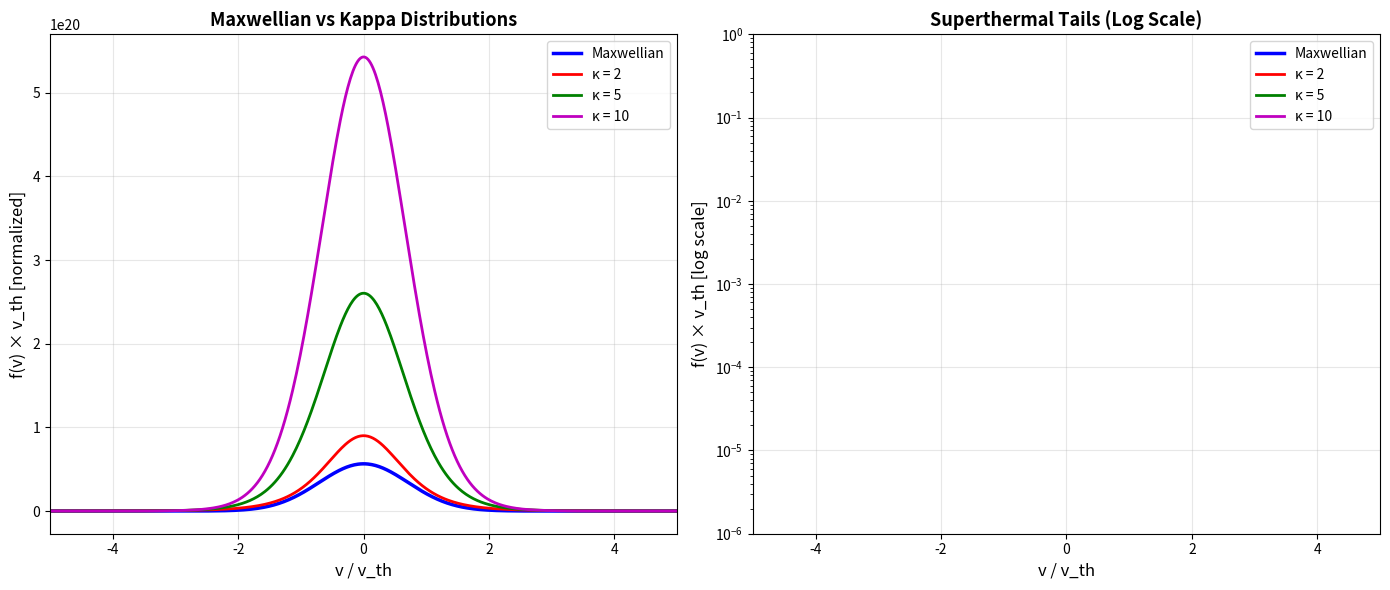
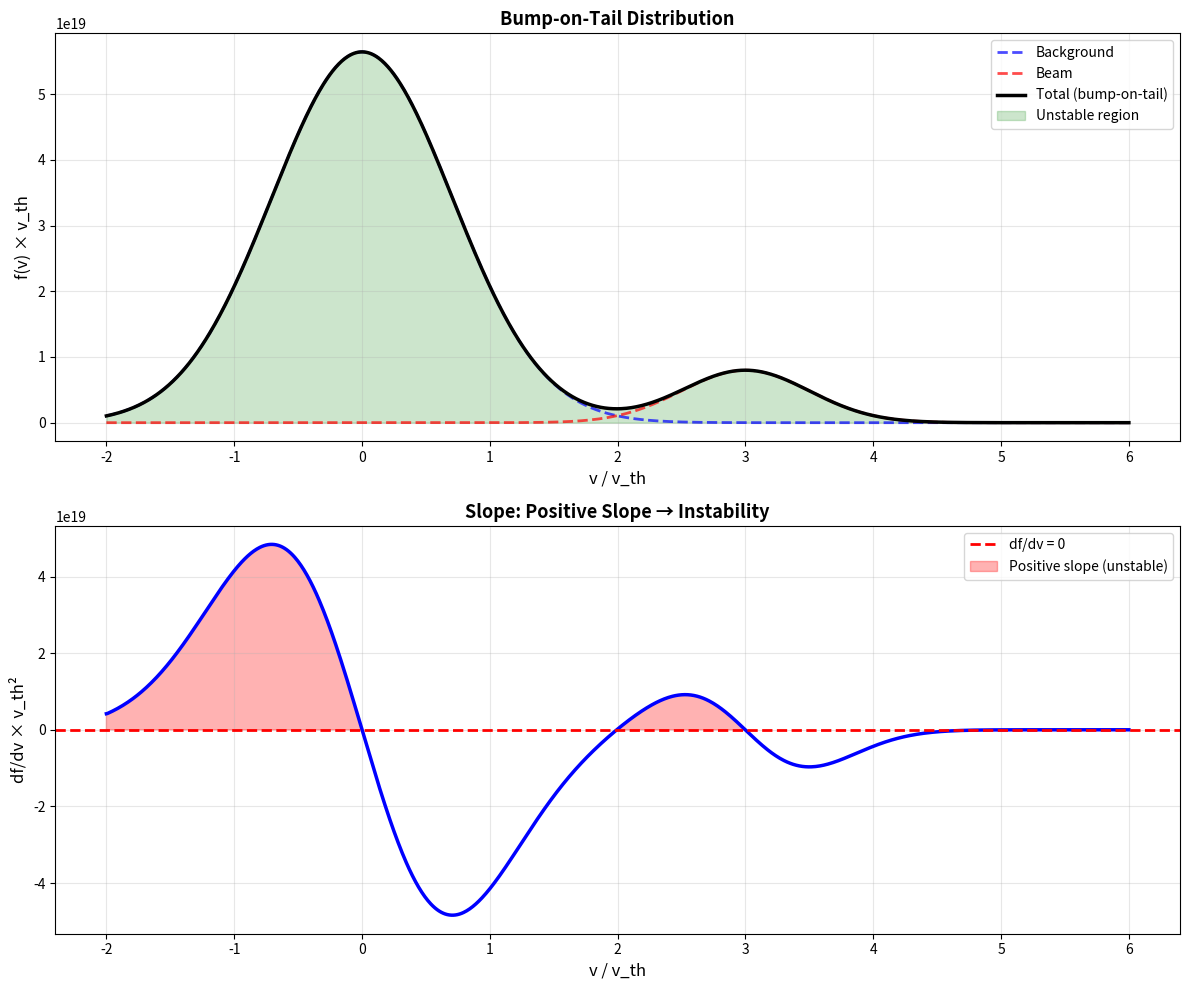
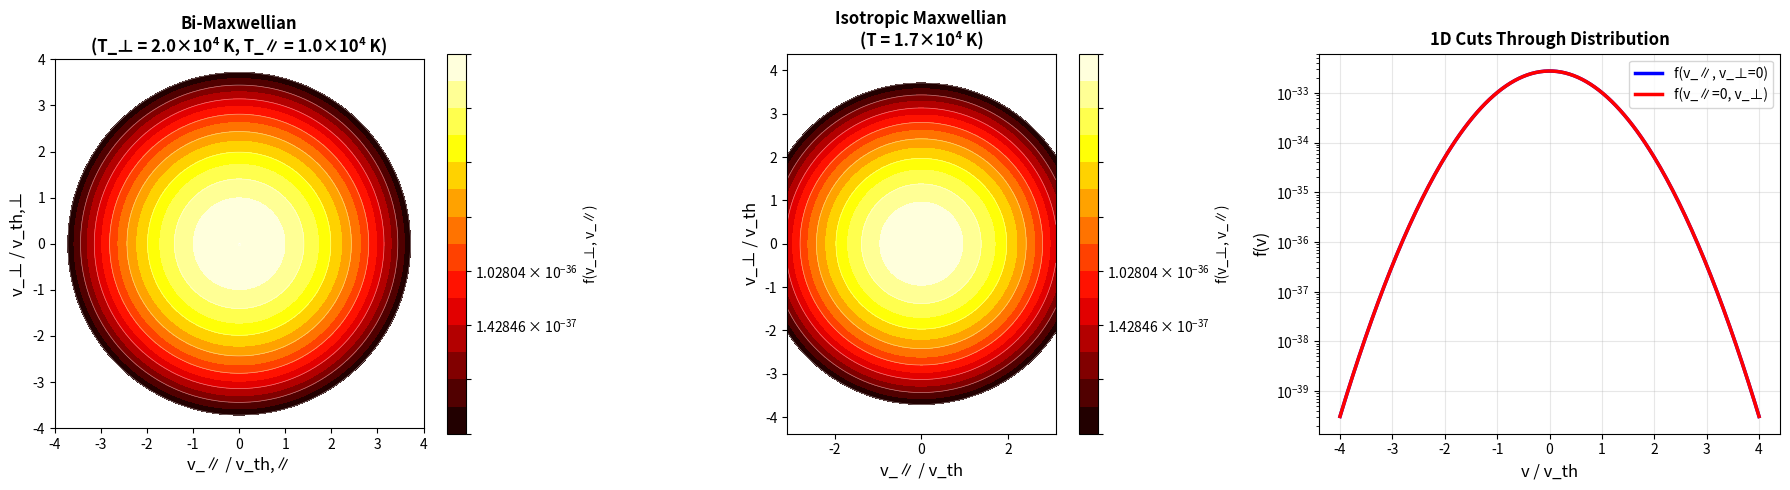
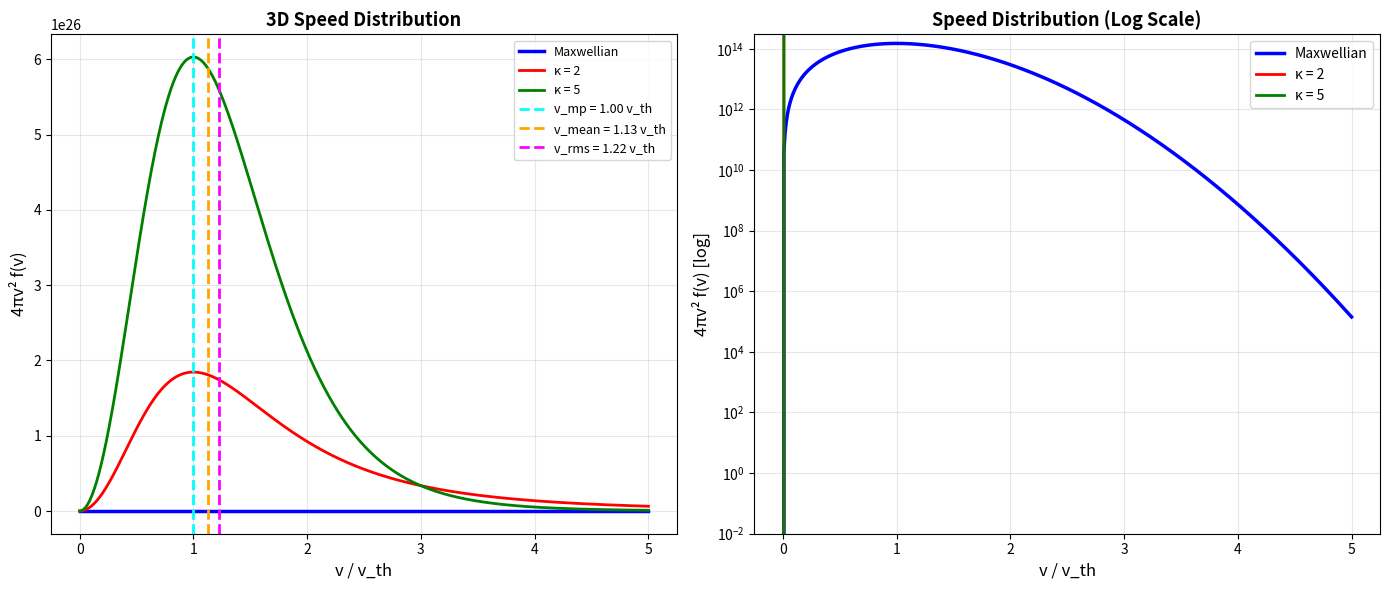

These figures' Python source, in order:
#!/usr/bin/env python3
"""
Velocity Distribution Functions

This script plots and compares various velocity distribution functions used
in plasma physics: Maxwellian, bi-Maxwellian, kappa, shifted Maxwellian,
and bump-on-tail distributions.

Author: Plasma Physics Examples
License: MIT
"""

import numpy as np
import matplotlib.pyplot as plt
from scipy.constants import k, m_p, m_e
from scipy.special import gamma


def maxwellian_1d(v, n, m, T):
    """
    1D Maxwellian distribution.

    f(v) = n * sqrt(m / (2πkT)) * exp(-m*v² / (2kT))

    Parameters:
    -----------
    v : array
        Velocity [m/s]
    n : float
        Density [m^-3]
    m : float
        Mass [kg]
    T : float
        Temperature [K]

    Returns:
    --------
    f : array
        Distribution function [s/m^4]
    """
    v_th = np.sqrt(2 * k * T / m)
    return n * np.sqrt(m / (2 * np.pi * k * T)) * np.exp(-v**2 / v_th**2)


def maxwellian_3d(v, n, m, T):
    """
    3D Maxwellian speed distribution (spherical).

    f(v) = n * (m / (2πkT))^(3/2) * exp(-m*v² / (2kT))

    Speed distribution: 4πv² * f(v)

    Parameters:
    -----------
    v : array
        Speed [m/s]
    n, m, T : float
        Density, mass, temperature

    Returns:
    --------
    f_speed : array
        Speed distribution [s/m^4]
    """
    v_th = np.sqrt(2 * k * T / m)
    f = n * (m / (2 * np.pi * k * T))**(3/2) * np.exp(-v**2 / v_th**2)
    return 4 * np.pi * v**2 * f


def bi_maxwellian(v_perp, v_para, n, m, T_perp, T_para):
    """
    Bi-Maxwellian distribution with different perpendicular and parallel temps.

    f(v_perp, v_para) = n * (m / (2π))^(3/2) / (T_perp * sqrt(T_para))
                         * exp(-m*v_perp² / (2*T_perp) - m*v_para² / (2*T_para))

    Parameters:
    -----------
    v_perp, v_para : array
        Perpendicular and parallel velocities [m/s]
    n, m : float
        Density and mass
    T_perp, T_para : float
        Perpendicular and parallel temperatures [K]

    Returns:
    --------
    f : array
        Distribution function [s/m^4]
    """
    v_th_perp = np.sqrt(2 * k * T_perp / m)
    v_th_para = np.sqrt(2 * k * T_para / m)

    return (n * (m / (2 * np.pi))**(3/2) /
            (T_perp * np.sqrt(T_para)) *
            np.exp(-v_perp**2 / v_th_perp**2 - v_para**2 / v_th_para**2))


def kappa_distribution_1d(v, n, m, T, kappa):
    """
    Kappa distribution (superthermal tails).

    f(v) ∝ [1 + v² / (κ * v_th²)]^(-(κ+1))

    Parameters:
    -----------
    v : array
        Velocity [m/s]
    n, m, T : float
        Density, mass, temperature
    kappa : float
        Kappa parameter (κ → ∞ recovers Maxwellian)

    Returns:
    --------
    f : array
        Distribution function [s/m^4]
    """
    v_th = np.sqrt(2 * k * T / m)

    # Normalization factor
    norm = (n * gamma(kappa + 1) /
            (np.sqrt(np.pi * kappa) * gamma(kappa - 0.5) * v_th))

    return norm * (1 + v**2 / (kappa * v_th**2))**(-kappa - 1)


def shifted_maxwellian(v, n, m, T, v_drift):
    """
    Shifted Maxwellian (beam).

    f(v) = n * sqrt(m / (2πkT)) * exp(-m*(v - v_drift)² / (2kT))

    Parameters:
    -----------
    v : array
        Velocity [m/s]
    n, m, T : float
        Density, mass, temperature
    v_drift : float
        Drift velocity [m/s]

    Returns:
    --------
    f : array
        Distribution function [s/m^4]
    """
    v_th = np.sqrt(2 * k * T / m)
    return n * np.sqrt(m / (2 * np.pi * k * T)) * np.exp(-(v - v_drift)**2 / v_th**2)


def bump_on_tail(v, n_bg, n_beam, m, T_bg, T_beam, v_beam):
    """
    Bump-on-tail: background Maxwellian + beam.

    f = f_background + f_beam

    Parameters:
    -----------
    v : array
        Velocity [m/s]
    n_bg, n_beam : float
        Background and beam densities
    m : float
        Mass
    T_bg, T_beam : float
        Background and beam temperatures
    v_beam : float
        Beam velocity

    Returns:
    --------
    f : array
        Distribution function [s/m^4]
    """
    f_bg = maxwellian_1d(v, n_bg, m, T_bg)
    f_beam = shifted_maxwellian(v, n_beam, m, T_beam, v_beam)
    return f_bg + f_beam


def plot_1d_distributions():
    """Plot 1D velocity distributions."""

    # Parameters
    n = 1e20  # m^-3
    m = m_e
    T = 1e4  # K (~ 1 eV)
    v_th = np.sqrt(2 * k * T / m)

    # Velocity array
    v = np.linspace(-5*v_th, 5*v_th, 500)

    # Different distributions
    f_max = maxwellian_1d(v, n, m, T)
    f_kappa_2 = kappa_distribution_1d(v, n, m, T, kappa=2)
    f_kappa_5 = kappa_distribution_1d(v, n, m, T, kappa=5)
    f_kappa_10 = kappa_distribution_1d(v, n, m, T, kappa=10)
    f_shifted = shifted_maxwellian(v, n, m, T, v_drift=2*v_th)

    # Create figure
    fig, (ax1, ax2) = plt.subplots(1, 2, figsize=(14, 6))

    # Linear scale
    ax1.plot(v / v_th, f_max * v_th, 'b-', linewidth=2.5, label='Maxwellian')
    ax1.plot(v / v_th, f_kappa_2 * v_th, 'r-', linewidth=2, label='κ = 2')
    ax1.plot(v / v_th, f_kappa_5 * v_th, 'g-', linewidth=2, label='κ = 5')
    ax1.plot(v / v_th, f_kappa_10 * v_th, 'm-', linewidth=2, label='κ = 10')

    ax1.set_xlabel('v / v_th', fontsize=12)
    ax1.set_ylabel('f(v) × v_th [normalized]', fontsize=12)
    ax1.set_title('Maxwellian vs Kappa Distributions', fontsize=13, fontweight='bold')
    ax1.legend(loc='best', fontsize=10)
    ax1.grid(True, alpha=0.3)
    ax1.set_xlim([-5, 5])

    # Log scale (shows superthermal tails)
    ax2.semilogy(v / v_th, f_max * v_th, 'b-', linewidth=2.5, label='Maxwellian')
    ax2.semilogy(v / v_th, f_kappa_2 * v_th, 'r-', linewidth=2, label='κ = 2')
    ax2.semilogy(v / v_th, f_kappa_5 * v_th, 'g-', linewidth=2, label='κ = 5')
    ax2.semilogy(v / v_th, f_kappa_10 * v_th, 'm-', linewidth=2, label='κ = 10')

    ax2.set_xlabel('v / v_th', fontsize=12)
    ax2.set_ylabel('f(v) × v_th [log scale]', fontsize=12)
    ax2.set_title('Superthermal Tails (Log Scale)', fontsize=13, fontweight='bold')
    ax2.legend(loc='best', fontsize=10)
    ax2.grid(True, alpha=0.3)
    ax2.set_xlim([-5, 5])
    ax2.set_ylim([1e-6, 1])

    plt.tight_layout()
    plt.savefig('distribution_1d_kappa.png', dpi=300, bbox_inches='tight')
    plt.show()


def plot_bump_on_tail():
    """Plot bump-on-tail distribution."""

    # Parameters
    n_bg = 1e20
    n_beam = 0.1 * n_bg  # 10% beam
    m = m_e
    T_bg = 1e4  # K
    T_beam = 0.5 * T_bg  # Beam is colder
    v_beam = 3 * np.sqrt(2 * k * T_bg / m)  # Beam at 3 v_th

    v_th_bg = np.sqrt(2 * k * T_bg / m)

    # Velocity array
    v = np.linspace(-2*v_th_bg, 6*v_th_bg, 1000)

    # Distributions
    f_bg = maxwellian_1d(v, n_bg, m, T_bg)
    f_beam = shifted_maxwellian(v, n_beam, m, T_beam, v_beam)
    f_total = bump_on_tail(v, n_bg, n_beam, m, T_bg, T_beam, v_beam)

    # df/dv (slope)
    dfdv = np.gradient(f_total, v)

    # Create figure
    fig, (ax1, ax2) = plt.subplots(2, 1, figsize=(12, 10))

    # Plot 1: Distribution
    ax1.plot(v / v_th_bg, f_bg * v_th_bg, 'b--', linewidth=2,
             label='Background', alpha=0.7)
    ax1.plot(v / v_th_bg, f_beam * v_th_bg, 'r--', linewidth=2,
             label='Beam', alpha=0.7)
    ax1.plot(v / v_th_bg, f_total * v_th_bg, 'k-', linewidth=2.5,
             label='Total (bump-on-tail)')

    ax1.fill_between(v / v_th_bg, 0, f_total * v_th_bg, alpha=0.2, color='green',
                     label='Unstable region')

    ax1.set_xlabel('v / v_th', fontsize=12)
    ax1.set_ylabel('f(v) × v_th', fontsize=12)
    ax1.set_title('Bump-on-Tail Distribution', fontsize=13, fontweight='bold')
    ax1.legend(loc='best', fontsize=10)
    ax1.grid(True, alpha=0.3)

    # Plot 2: Slope df/dv
    ax2.plot(v / v_th_bg, dfdv * v_th_bg**2, 'b-', linewidth=2.5)
    ax2.axhline(0, color='red', linestyle='--', linewidth=2, label='df/dv = 0')

    # Highlight positive slope region (unstable)
    positive_slope = dfdv > 0
    ax2.fill_between(v / v_th_bg, 0, dfdv * v_th_bg**2,
                     where=positive_slope, alpha=0.3, color='red',
                     label='Positive slope (unstable)')

    ax2.set_xlabel('v / v_th', fontsize=12)
    ax2.set_ylabel('df/dv × v_th²', fontsize=12)
    ax2.set_title('Slope: Positive Slope → Instability', fontsize=13, fontweight='bold')
    ax2.legend(loc='best', fontsize=10)
    ax2.grid(True, alpha=0.3)

    plt.tight_layout()
    plt.savefig('bump_on_tail_distribution.png', dpi=300, bbox_inches='tight')
    plt.show()


def plot_2d_biMaxwellian():
    """Plot 2D bi-Maxwellian distribution."""

    # Parameters
    n = 1e20
    m = m_e
    T_perp = 2e4  # K (perpendicular hotter)
    T_para = 1e4  # K

    v_th_perp = np.sqrt(2 * k * T_perp / m)
    v_th_para = np.sqrt(2 * k * T_para / m)

    # 2D velocity grid
    v_perp = np.linspace(-4*v_th_perp, 4*v_th_perp, 200)
    v_para = np.linspace(-4*v_th_para, 4*v_th_para, 200)
    V_perp, V_para = np.meshgrid(v_perp, v_para)

    # Bi-Maxwellian
    f_bi = bi_maxwellian(V_perp, V_para, n, m, T_perp, T_para)

    # Isotropic Maxwellian for comparison (T = average)
    T_avg = (2 * T_perp + T_para) / 3
    v_th_avg = np.sqrt(2 * k * T_avg / m)
    f_iso = bi_maxwellian(V_perp, V_para, n, m, T_avg, T_avg)

    # Create figure
    fig, (ax1, ax2, ax3) = plt.subplots(1, 3, figsize=(18, 5))

    # Plot 1: Bi-Maxwellian contours
    levels = np.logspace(np.log10(f_bi.max()) - 6, np.log10(f_bi.max()), 15)
    cs1 = ax1.contourf(V_para / v_th_para, V_perp / v_th_perp, f_bi,
                       levels=levels, cmap='hot', norm=plt.matplotlib.colors.LogNorm())
    ax1.contour(V_para / v_th_para, V_perp / v_th_perp, f_bi,
                levels=levels[::2], colors='white', linewidths=0.5, alpha=0.5)

    ax1.set_xlabel('v_∥ / v_th,∥', fontsize=12)
    ax1.set_ylabel('v_⊥ / v_th,⊥', fontsize=12)
    ax1.set_title(f'Bi-Maxwellian\n(T_⊥ = {T_perp/1e4:.1f}×10⁴ K, T_∥ = {T_para/1e4:.1f}×10⁴ K)',
                  fontsize=12, fontweight='bold')
    ax1.set_aspect('equal')
    plt.colorbar(cs1, ax=ax1, label='f(v_⊥, v_∥)')

    # Plot 2: Isotropic Maxwellian
    cs2 = ax2.contourf(V_para / v_th_avg, V_perp / v_th_avg, f_iso,
                       levels=levels, cmap='hot', norm=plt.matplotlib.colors.LogNorm())
    ax2.contour(V_para / v_th_avg, V_perp / v_th_avg, f_iso,
                levels=levels[::2], colors='white', linewidths=0.5, alpha=0.5)

    ax2.set_xlabel('v_∥ / v_th', fontsize=12)
    ax2.set_ylabel('v_⊥ / v_th', fontsize=12)
    ax2.set_title(f'Isotropic Maxwellian\n(T = {T_avg/1e4:.1f}×10⁴ K)',
                  fontsize=12, fontweight='bold')
    ax2.set_aspect('equal')
    plt.colorbar(cs2, ax=ax2, label='f(v_⊥, v_∥)')

    # Plot 3: 1D cuts
    idx_para_0 = np.argmin(np.abs(v_para))
    idx_perp_0 = np.argmin(np.abs(v_perp))

    f_cut_para = f_bi[:, idx_perp_0]  # v_perp = 0 cut
    f_cut_perp = f_bi[idx_para_0, :]  # v_para = 0 cut

    ax3.semilogy(v_para / v_th_para, f_cut_para, 'b-', linewidth=2.5,
                 label='f(v_∥, v_⊥=0)')
    ax3.semilogy(v_perp / v_th_perp, f_cut_perp, 'r-', linewidth=2.5,
                 label='f(v_∥=0, v_⊥)')

    ax3.set_xlabel('v / v_th', fontsize=12)
    ax3.set_ylabel('f(v)', fontsize=12)
    ax3.set_title('1D Cuts Through Distribution', fontsize=12, fontweight='bold')
    ax3.legend(loc='best', fontsize=10)
    ax3.grid(True, alpha=0.3)

    plt.tight_layout()
    plt.savefig('bi_maxwellian_2d.png', dpi=300, bbox_inches='tight')
    plt.show()


def plot_3d_speed_distribution():
    """Plot 3D speed distributions."""

    # Parameters
    n = 1e20
    m = m_e
    T = 1e4  # K
    v_th = np.sqrt(2 * k * T / m)

    # Speed array (only positive)
    v = np.linspace(0, 5*v_th, 500)

    # 3D speed distributions
    f_maxwell = maxwellian_3d(v, n, m, T)
    f_kappa_2 = 4 * np.pi * v**2 * kappa_distribution_1d(v, n, m, T, kappa=2)
    f_kappa_5 = 4 * np.pi * v**2 * kappa_distribution_1d(v, n, m, T, kappa=5)

    # Most probable, mean, and RMS speeds for Maxwellian
    v_mp = np.sqrt(2 * k * T / m)  # Most probable
    v_mean = np.sqrt(8 * k * T / (np.pi * m))  # Mean
    v_rms = np.sqrt(3 * k * T / m)  # RMS

    # Create figure
    fig, (ax1, ax2) = plt.subplots(1, 2, figsize=(14, 6))

    # Linear scale
    ax1.plot(v / v_th, f_maxwell, 'b-', linewidth=2.5, label='Maxwellian')
    ax1.plot(v / v_th, f_kappa_2, 'r-', linewidth=2, label='κ = 2')
    ax1.plot(v / v_th, f_kappa_5, 'g-', linewidth=2, label='κ = 5')

    # Mark characteristic speeds
    ax1.axvline(v_mp / v_th, color='cyan', linestyle='--', linewidth=2,
                label=f'v_mp = {v_mp/v_th:.2f} v_th')
    ax1.axvline(v_mean / v_th, color='orange', linestyle='--', linewidth=2,
                label=f'v_mean = {v_mean/v_th:.2f} v_th')
    ax1.axvline(v_rms / v_th, color='magenta', linestyle='--', linewidth=2,
                label=f'v_rms = {v_rms/v_th:.2f} v_th')

    ax1.set_xlabel('v / v_th', fontsize=12)
    ax1.set_ylabel('4πv² f(v)', fontsize=12)
    ax1.set_title('3D Speed Distribution', fontsize=13, fontweight='bold')
    ax1.legend(loc='best', fontsize=9)
    ax1.grid(True, alpha=0.3)

    # Log scale
    ax2.semilogy(v / v_th, f_maxwell, 'b-', linewidth=2.5, label='Maxwellian')
    ax2.semilogy(v / v_th, f_kappa_2, 'r-', linewidth=2, label='κ = 2')
    ax2.semilogy(v / v_th, f_kappa_5, 'g-', linewidth=2, label='κ = 5')

    ax2.set_xlabel('v / v_th', fontsize=12)
    ax2.set_ylabel('4πv² f(v) [log]', fontsize=12)
    ax2.set_title('Speed Distribution (Log Scale)', fontsize=13, fontweight='bold')
    ax2.legend(loc='best', fontsize=10)
    ax2.grid(True, alpha=0.3)
    ax2.set_ylim([1e-2, f_maxwell.max() * 2])

    plt.tight_layout()
    plt.savefig('speed_distribution_3d.png', dpi=300, bbox_inches='tight')
    plt.show()


if __name__ == '__main__':
    print("\n" + "="*80)
    print("VELOCITY DISTRIBUTION FUNCTIONS IN PLASMAS")
    print("="*80 + "\n")

    print("Generating plots...")
    print("  1. 1D distributions (Maxwellian vs Kappa)...")
    plot_1d_distributions()

    print("  2. Bump-on-tail distribution...")
    plot_bump_on_tail()

    print("  3. 2D bi-Maxwellian distribution...")
    plot_2d_biMaxwellian()

    print("  4. 3D speed distributions...")
    plot_3d_speed_distribution()

    print("\nDone! Generated 4 figures:")
    print("  - distribution_1d_kappa.png")
    print("  - bump_on_tail_distribution.png")
    print("  - bi_maxwellian_2d.png")
    print("  - speed_distribution_3d.png")
